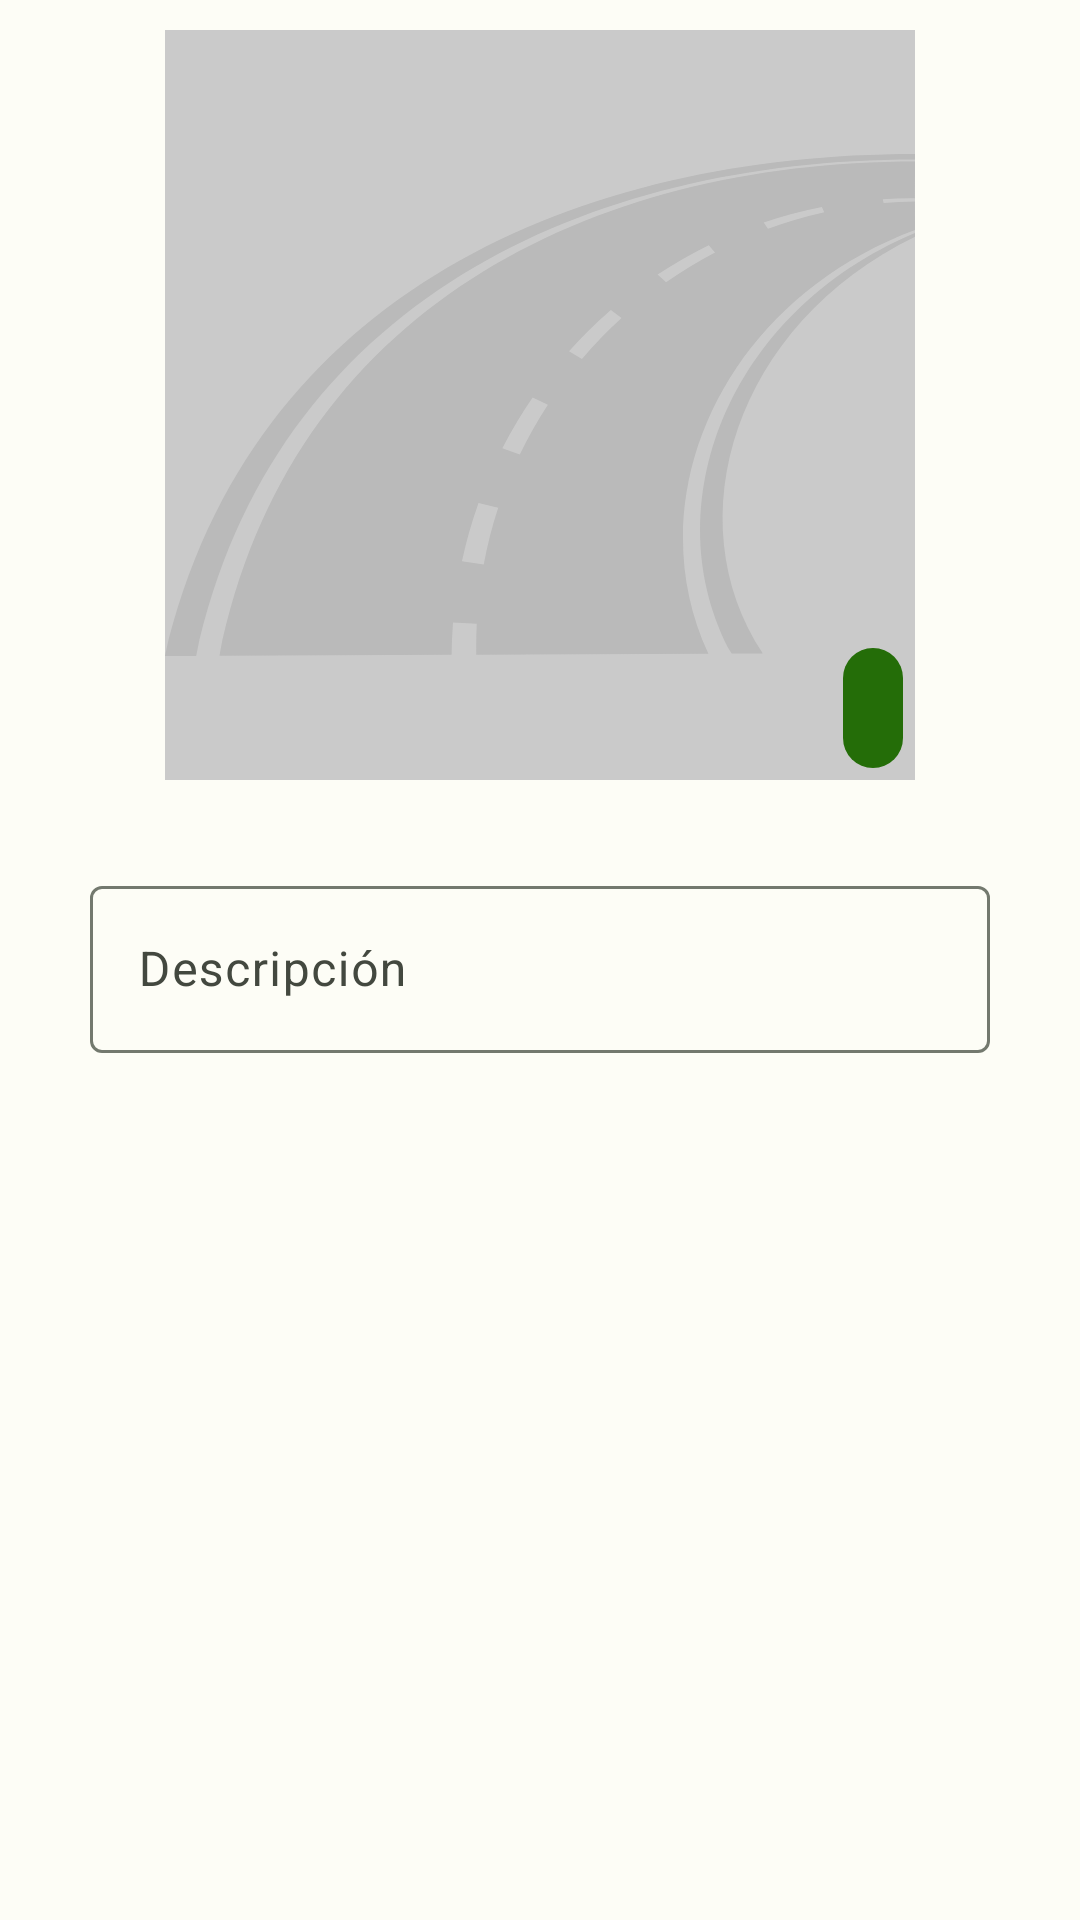

The Android layout XML behind this screen, and the referenced resources:
<!-- AndroidManifest.xml: application theme Theme.EnLaVia -->
<!-- res/layout/fragment_report.xml -->
<?xml version="1.0" encoding="utf-8"?>
<androidx.constraintlayout.widget.ConstraintLayout xmlns:android="http://schemas.android.com/apk/res/android"
    xmlns:app="http://schemas.android.com/apk/res-auto"
    xmlns:tools="http://schemas.android.com/tools"
    android:layout_width="match_parent"
    android:layout_height="match_parent"
    tools:context=".view.fragments.ReportFragment">


    <ImageView
        android:id="@+id/imageReport"
        android:layout_width="250dp"
        android:layout_height="250dp"
        android:layout_margin="10dp"
        android:layout_marginTop="16dp"
        android:src="@drawable/no_photo_avaliable"
        app:layout_constraintTop_toTopOf="parent"
        app:layout_constraintEnd_toEndOf="parent"
        app:layout_constraintStart_toStartOf="parent"/>

    <Button
        android:id="@+id/buttonAddImage"
        android:layout_width="wrap_content"
        android:layout_height="wrap_content"
        app:layout_constraintBottom_toBottomOf="@id/imageReport"
        app:layout_constraintRight_toRightOf="@id/imageReport"
        app:icon="@drawable/ic_add_photo"
        style="?attr/materialIconButtonFilledStyle"/>

    <com.google.android.material.textfield.TextInputLayout
        android:id="@+id/textDescriptionLayout"
        android:layout_width="0dp"
        android:layout_height="wrap_content"
        android:hint="@string/description"
        android:layout_margin="20dp"
        android:padding="10dp"
        app:layout_constraintLeft_toLeftOf="parent"
        app:layout_constraintTop_toBottomOf="@id/imageReport"
        app:layout_constraintRight_toRightOf="parent">
        <com.google.android.material.textfield.TextInputEditText
            android:id="@+id/textDescription"
            android:layout_width="match_parent"
            android:layout_height="wrap_content"
            android:inputType="text"
            />
    </com.google.android.material.textfield.TextInputLayout>

</androidx.constraintlayout.widget.ConstraintLayout>
<!-- resources referenced by this layout -->
<resources>
  <!-- drawable no_photo_avaliable (drawable) -->
  <vector xmlns:android="http://schemas.android.com/apk/res/android"
      android:width="108dp"
      android:height="108dp"
      android:viewportWidth="633"
      android:viewportHeight="423.82">
    <path android:fillColor="#CACACA"
        android:pathData="M0,0h633v633h-633z"/>
    <group android:scaleY="0.66954184"
        android:translateY="70.02738">
      <path
          android:pathData="M633,64.29q0,-12.4 -0.1,-24.8v0.58q-13.33,0.26 -26.41,1.41c-0.22,-1.1 -0.44,-2.21 -0.65,-3.31q13.41,-0.81 27.05,-0.67c0,-8.07 0.16,-23 0.13,-31.1 -274.11,0 -528,125.17 -587.06,417.22l195.93,-0.86q0.13,-13.74 1.2,-27.24l20.05,0.91q-0.66,13 -0.41,26.24l-10.51,0.05 206.44,-0.91C397.78,291.63 469.5,125.29 633,64.29ZM269,346.52l-18.39,-2.64a388.57,388.57 0,0 1,14 -49.16l16.62,4A371.39,371.39 0,0 0,269 346.52ZM299.45,253.62 L284.69,248.48a391.24,391.24 0,0 1,25.6 -42.87l12.86,6A376,376 0,0 0,299.44 253.62ZM351.9,173.02L341,166.58a391.24,391.24 0,0 1,35.31 -34.75l9,6.64A382.13,382.13 0,0 0,351.89 173.02ZM422.9,108.36 L415.77,101.81a388.5,388.5 0,0 1,43.15 -24.83l5.32,6.18A377.07,377.07 0,0 0,422.87 108.36ZM505.29,57.8a383,383 0,0 1,49.13 -13.09c0.68,1.51 1.37,3 2.05,4.55a375.29,375.29 0,0 0,-47.56 14Z"
          android:fillColor="#BABABA"/>
      <path
          android:pathData="M504.56,421.61l-26.32,0.12C411.69,299.29 474,133.42 633,66.71c0,1.09 0,2.17 0,3.26C480.13,144.34 430.37,309.45 504.56,421.61Z"
          android:fillColor="#BABABA"/>
      <path
          android:pathData="M26.32,423.71 L0,423.82C72.34,113.76 353.93,0 633,0c0,1.08 0,3.55 0,4.64C358.38,4.64 91,123.97 26.32,423.71Z"
          android:fillColor="#BABABA"/>
    </group>
  </vector>
  <string name="description">Descripción</string>
  <color name="md_theme_light_primary">#246D08</color>
  <color name="md_theme_light_onPrimary">#FFFFFF</color>
  <color name="md_theme_light_primaryContainer">#A7F785</color>
  <color name="md_theme_light_onPrimaryContainer">#052100</color>
  <color name="md_theme_light_secondary">#00696E</color>
  <color name="md_theme_light_onSecondary">#FFFFFF</color>
  <color name="md_theme_light_secondaryContainer">#6FF6FF</color>
  <color name="md_theme_light_onSecondaryContainer">#002022</color>
  <color name="md_theme_light_tertiary">#00677F</color>
  <color name="md_theme_light_onTertiary">#FFFFFF</color>
  <color name="md_theme_light_tertiaryContainer">#B7EAFF</color>
  <color name="md_theme_light_onTertiaryContainer">#001F28</color>
  <color name="md_theme_light_error">#BA1A1A</color>
  <color name="md_theme_light_errorContainer">#FFDAD6</color>
  <color name="md_theme_light_onError">#FFFFFF</color>
  <color name="md_theme_light_onErrorContainer">#410002</color>
  <color name="md_theme_light_background">#FDFDF6</color>
  <color name="md_theme_light_onBackground">#1A1C18</color>
  <color name="md_theme_light_surface">#FDFDF6</color>
  <color name="md_theme_light_onSurface">#1A1C18</color>
  <color name="md_theme_light_surfaceVariant">#DFE4D7</color>
  <color name="md_theme_light_onSurfaceVariant">#43483F</color>
  <color name="md_theme_light_outline">#73796E</color>
  <color name="md_theme_light_inverseOnSurface">#F1F1EA</color>
  <color name="md_theme_light_inverseSurface">#2F312D</color>
  <color name="md_theme_light_inversePrimary">#8CDA6C</color>
</resources>
